Run: headless pygame with SDL's dummy video driver; simulated clock (each Clock.tick advances the game by its frame time, no real sleeping); random seed 0; keys injected as events and as key.get_pressed() state; no mouse input.
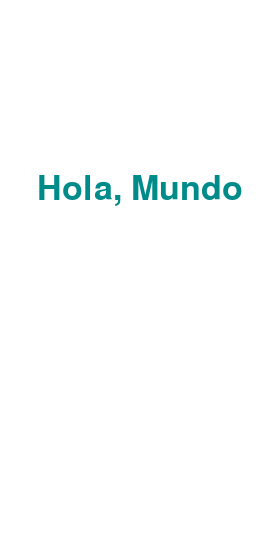
Frame 1 of 4 · flips 1–60 · no input
Frame 2 of 4 · flips 61–180 · tapped SPACE, RETURN · held RIGHT (→), D · screen unchanged from frame 1, image omitted
Frame 3 of 4 · flips 181–300 · held DOWN (↓), S · screen unchanged from frame 2, image omitted
Frame 4 of 4 · flips 301–420 · held LEFT (←), A, UP (↑), W · screen unchanged from frame 3, image omitted

The pygame program that drew these frames:

import pygame

pygame.init()

pantalla = pygame.display.set_mode((280, 550))
reloj = pygame.time.Clock()
hecho = False
 

font = pygame.font.SysFont("quando", 50)
pygame.display.set_caption("Harry Potter Quidditch")
text = font.render("Hola, Mundo", True, (0, 139, 139))
 
while not hecho:
    for event in pygame.event.get():
        if event.type == pygame.QUIT:
            hecho = True
        if event.type == pygame.KEYDOWN and event.key == pygame.K_ESCAPE:
            hecho = True
 
    pantalla.fill((255, 255, 255))
    pantalla.blit(text,((280 - text.get_width()) // 2, (550 - text.get_height()) // 3))

    pygame.display.flip()
    reloj.tick(60)
    
    
   
